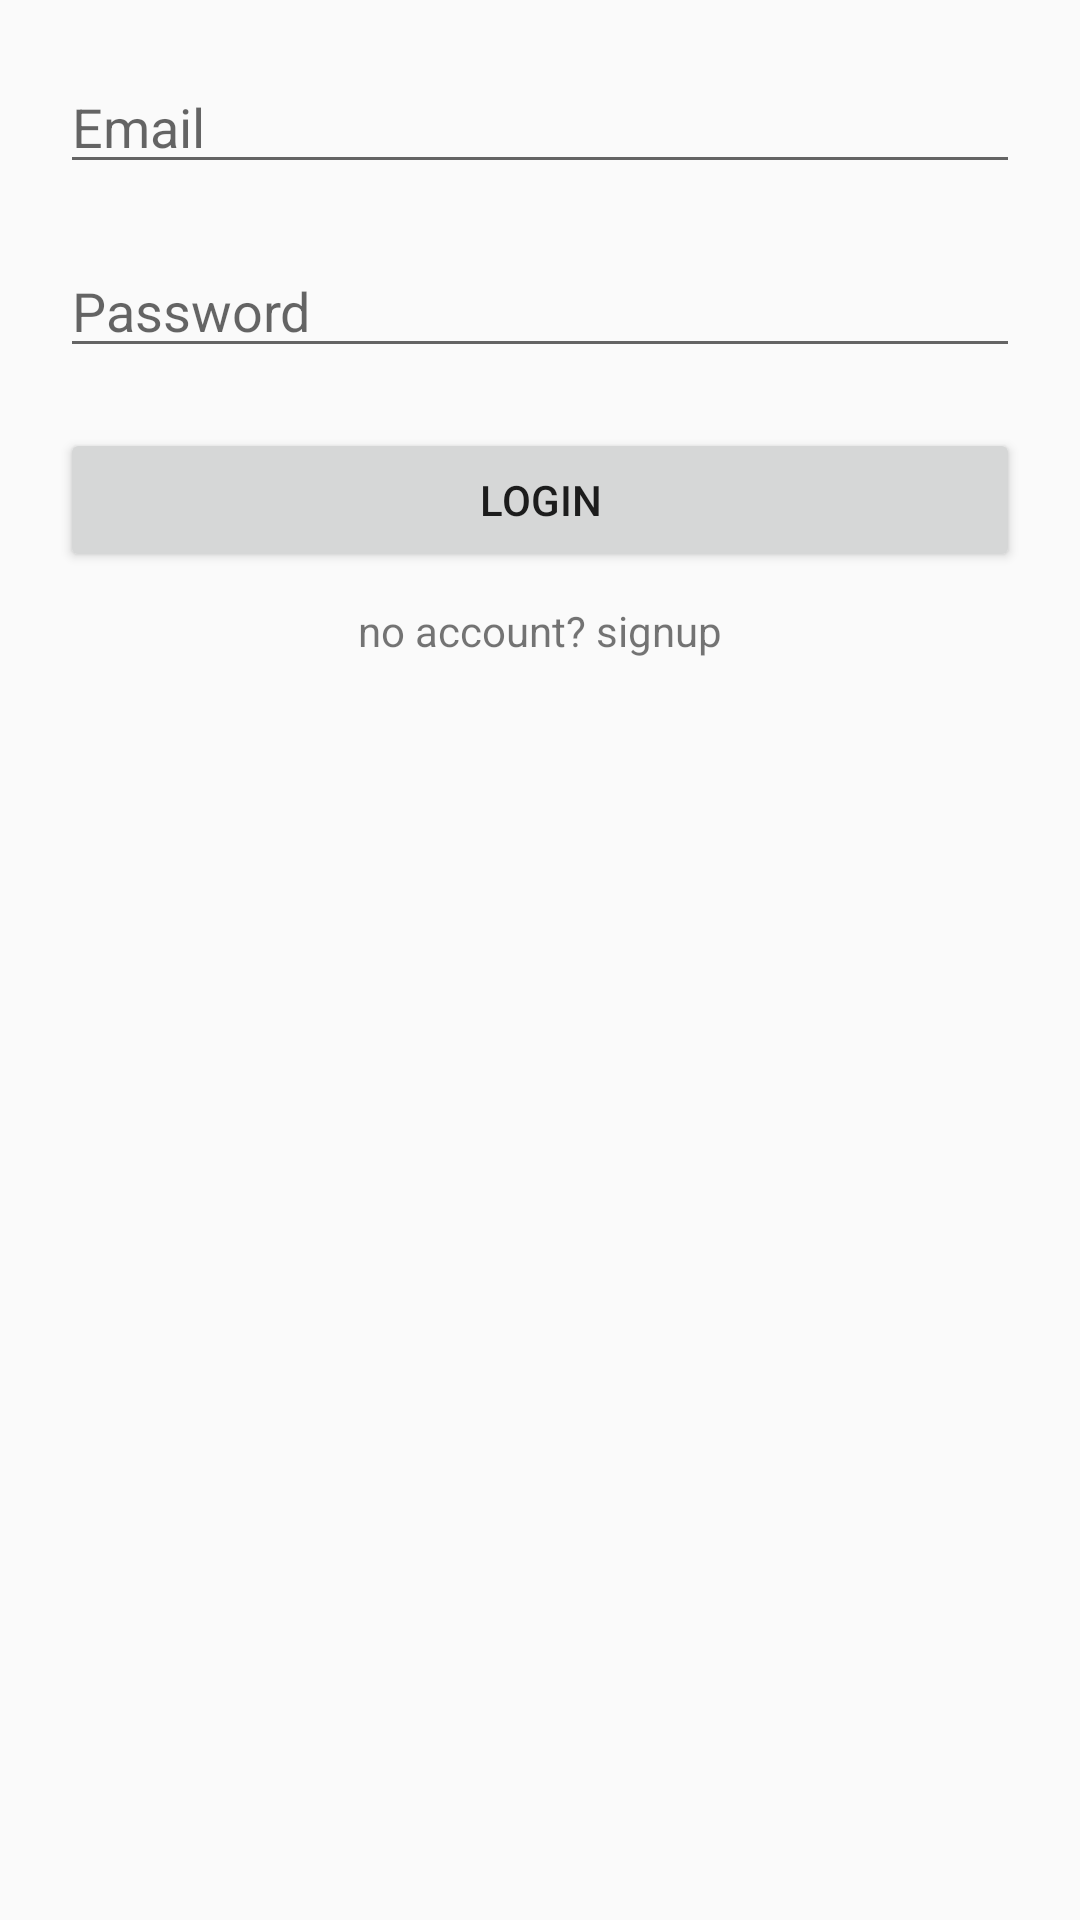

This screen was rendered from an Android layout file. Write that file and the resources it references.
<!-- AndroidManifest.xml: application theme AppTheme -->
<!-- res/layout/activity_login.xml -->
<?xml version="1.0" encoding="utf-8"?>
<androidx.constraintlayout.widget.ConstraintLayout xmlns:android="http://schemas.android.com/apk/res/android"
    xmlns:tools="http://schemas.android.com/tools"
    android:id="@+id/main"
    android:layout_width="match_parent"
    android:layout_height="match_parent"
    tools:context="com.example.speechfinder.login.LoginActivity">


    <LinearLayout
        android:layout_width="match_parent"
        android:layout_height="match_parent"
        android:layout_margin="20dp"
        android:orientation="vertical">


        <EditText
            android:id="@+id/email"
            android:layout_width="match_parent"
            android:layout_height="wrap_content"
            android:hint="Email"
            android:inputType="textEmailAddress" />

        <EditText
            android:id="@+id/password"
            android:layout_width="match_parent"
            android:layout_height="wrap_content"
            android:layout_marginTop="20dp"
            android:hint="Password"

            android:inputType="textPassword" />

        <Button
            android:id="@+id/login_button"
            android:layout_width="match_parent"
            android:layout_height="wrap_content"
            android:layout_marginTop="20dp"
            android:text="Login" />




        <TextView
            android:id="@+id/sign_up"
            android:layout_width="wrap_content"
            android:layout_height="wrap_content"
            android:text="no account? signup"
            android:layout_marginTop="10dp"
            android:layout_gravity="center"/>

    </LinearLayout>

</androidx.constraintlayout.widget.ConstraintLayout>
<!-- resources referenced by this layout -->
<resources>
  <style name="AppTheme" parent="Theme.AppCompat.Light.NoActionBar">
          
          <item name="colorPrimary">@color/teal_200</item>
          <item name="colorPrimaryDark">@color/teal_700</item>
          <item name="colorAccent">@color/teal_700</item>
      </style>
  <!-- not gathered from this repository: default colours our renderer supplied (Android Studio template values) -->
  <color name="teal_200">#FF03DAC5</color>
  <color name="teal_700">#FF018786</color>
</resources>
